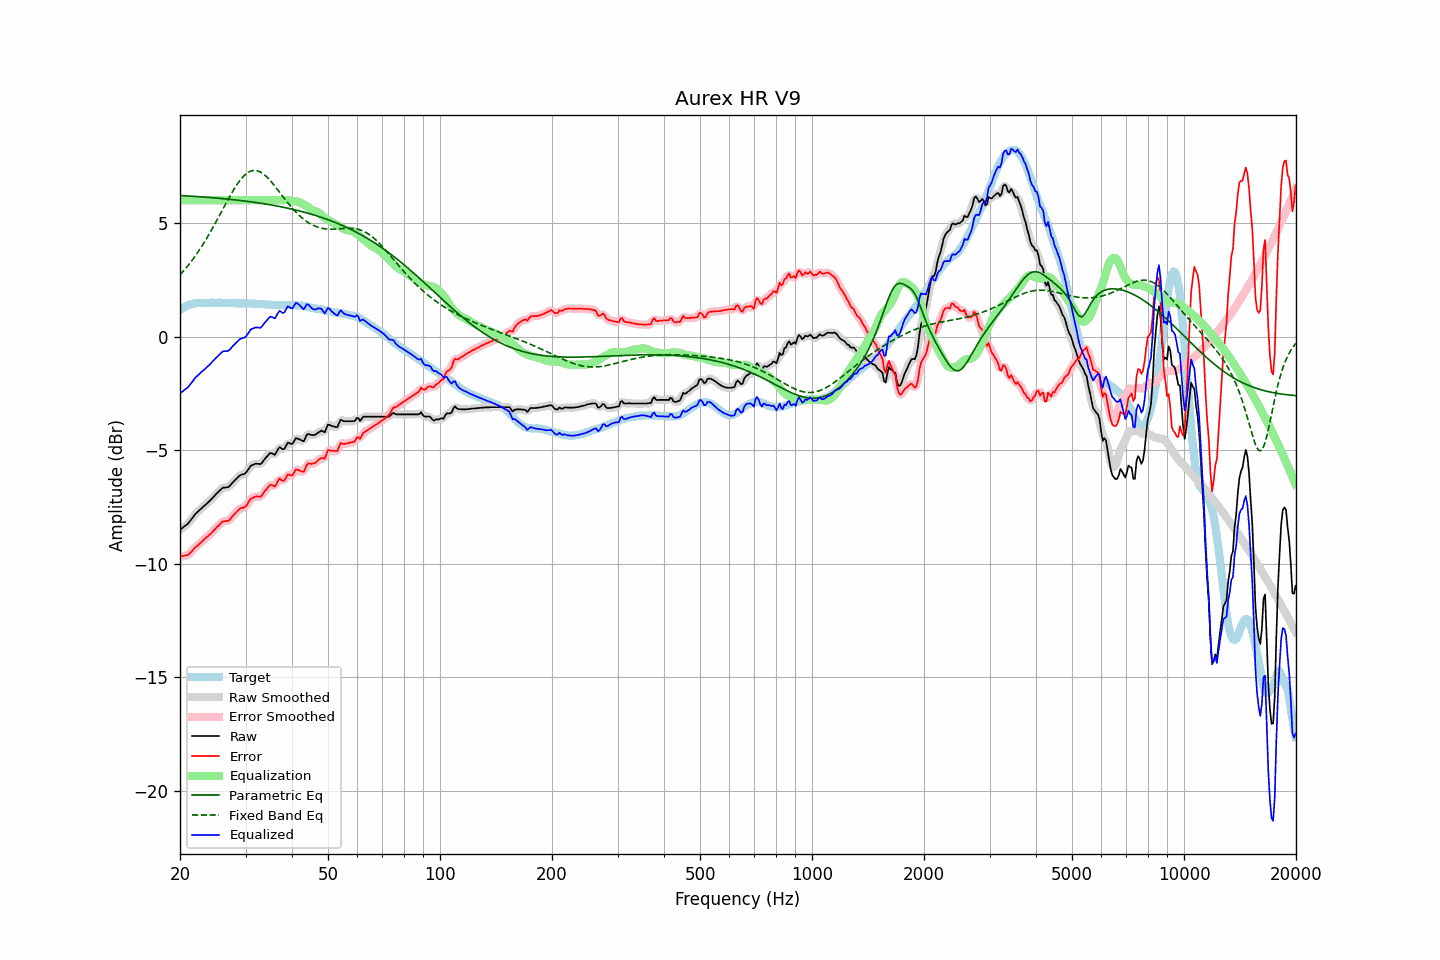

The table this chart was drawn from, first rows:
frequency, raw, error, smoothed, error_smoothed, equalization, parametric_eq, fixed_band_eq, equalized_raw, equalized_smoothed, target
20.00, -8.51, -9.68, -8.50, -9.67, 6.00, 6.21, 2.72, -2.51, -2.50, 1.17
20.20, -8.45, -9.67, -8.45, -9.67, 6.00, 6.21, 2.79, -2.45, -2.45, 1.22
20.40, -8.40, -9.66, -8.40, -9.66, 6.00, 6.20, 2.87, -2.40, -2.40, 1.27
20.61, -8.34, -9.64, -8.34, -9.65, 6.00, 6.20, 2.96, -2.34, -2.34, 1.30
20.81, -8.29, -9.63, -8.29, -9.63, 6.00, 6.19, 3.04, -2.29, -2.29, 1.35
21.02, -8.23, -9.61, -8.22, -9.60, 6.00, 6.19, 3.13, -2.23, -2.22, 1.39
21.23, -8.14, -9.54, -8.14, -9.55, 6.00, 6.19, 3.22, -2.14, -2.14, 1.41
21.44, -8.04, -9.47, -8.05, -9.48, 6.00, 6.18, 3.31, -2.04, -2.05, 1.43
21.66, -7.96, -9.40, -7.95, -9.39, 6.00, 6.18, 3.40, -1.96, -1.95, 1.45
21.87, -7.85, -9.31, -7.86, -9.32, 6.00, 6.17, 3.50, -1.85, -1.86, 1.46
22.09, -7.78, -9.25, -7.78, -9.25, 6.00, 6.17, 3.60, -1.78, -1.78, 1.47
22.31, -7.72, -9.20, -7.71, -9.19, 6.00, 6.16, 3.70, -1.72, -1.71, 1.48
22.54, -7.65, -9.13, -7.65, -9.13, 6.00, 6.16, 3.81, -1.65, -1.65, 1.48
22.76, -7.59, -9.07, -7.58, -9.06, 6.00, 6.15, 3.92, -1.59, -1.58, 1.48
22.99, -7.52, -8.99, -7.52, -8.99, 6.00, 6.15, 4.03, -1.52, -1.52, 1.47
23.22, -7.46, -8.93, -7.46, -8.93, 6.00, 6.14, 4.14, -1.46, -1.46, 1.47
23.45, -7.40, -8.87, -7.39, -8.86, 6.00, 6.14, 4.25, -1.40, -1.39, 1.47
23.69, -7.33, -8.81, -7.33, -8.81, 6.00, 6.13, 4.37, -1.33, -1.33, 1.48
23.92, -7.27, -8.74, -7.26, -8.75, 6.00, 6.13, 4.49, -1.27, -1.26, 1.48
24.16, -7.20, -8.68, -7.19, -8.68, 6.00, 6.12, 4.62, -1.20, -1.19, 1.49
24.40, -7.11, -8.61, -7.12, -8.61, 6.00, 6.11, 4.74, -1.11, -1.12, 1.50
24.65, -7.05, -8.53, -7.04, -8.53, 6.00, 6.11, 4.87, -1.05, -1.04, 1.49
24.89, -6.96, -8.45, -6.97, -8.46, 6.00, 6.10, 5.00, -0.96, -0.97, 1.49
25.14, -6.90, -8.38, -6.90, -8.38, 6.00, 6.10, 5.13, -0.90, -0.90, 1.48
25.39, -6.82, -8.32, -6.82, -8.31, 6.00, 6.09, 5.26, -0.82, -0.82, 1.49
25.65, -6.76, -8.25, -6.75, -8.24, 6.00, 6.08, 5.39, -0.76, -0.75, 1.49
25.91, -6.69, -8.17, -6.69, -8.18, 6.00, 6.08, 5.52, -0.69, -0.69, 1.48
26.16, -6.65, -8.13, -6.66, -8.14, 6.00, 6.07, 5.66, -0.65, -0.66, 1.48
26.43, -6.65, -8.13, -6.64, -8.12, 6.00, 6.06, 5.79, -0.65, -0.64, 1.48
26.69, -6.64, -8.11, -6.64, -8.12, 6.00, 6.06, 5.92, -0.64, -0.64, 1.48
26.96, -6.63, -8.11, -6.61, -8.10, 6.00, 6.05, 6.05, -0.63, -0.61, 1.49
27.23, -6.57, -8.05, -6.56, -8.05, 6.00, 6.04, 6.17, -0.57, -0.56, 1.49
27.50, -6.49, -7.97, -6.49, -7.97, 6.00, 6.03, 6.30, -0.49, -0.49, 1.48
27.77, -6.41, -7.88, -6.41, -7.89, 6.00, 6.03, 6.42, -0.41, -0.41, 1.47
28.05, -6.34, -7.81, -6.34, -7.80, 6.00, 6.02, 6.54, -0.34, -0.34, 1.47
28.33, -6.27, -7.73, -6.26, -7.73, 6.00, 6.01, 6.64, -0.27, -0.26, 1.46
28.62, -6.20, -7.66, -6.19, -7.65, 6.00, 6.00, 6.75, -0.20, -0.19, 1.46
28.90, -6.13, -7.59, -6.13, -7.59, 6.00, 5.99, 6.85, -0.13, -0.13, 1.47
29.19, -6.09, -7.54, -6.09, -7.56, 6.00, 5.99, 6.94, -0.09, -0.09, 1.45
29.48, -6.07, -7.54, -6.07, -7.53, 6.00, 5.98, 7.02, -0.07, -0.07, 1.47
29.78, -6.05, -7.51, -6.04, -7.50, 6.00, 5.97, 7.09, -0.05, -0.04, 1.46
30.08, -6.00, -7.47, -5.98, -7.45, 6.00, 5.96, 7.15, 0.00, 0.02, 1.47
30.38, -5.90, -7.36, -5.90, -7.35, 6.00, 5.95, 7.21, 0.10, 0.10, 1.46
30.68, -5.80, -7.25, -5.80, -7.25, 6.00, 5.94, 7.25, 0.20, 0.20, 1.46
30.99, -5.69, -7.14, -5.71, -7.16, 6.00, 5.93, 7.28, 0.31, 0.29, 1.45
31.30, -5.66, -7.11, -5.65, -7.10, 6.00, 5.92, 7.30, 0.34, 0.35, 1.45
31.61, -5.63, -7.08, -5.62, -7.06, 6.00, 5.91, 7.31, 0.37, 0.38, 1.45
31.93, -5.60, -7.04, -5.60, -7.05, 6.00, 5.90, 7.31, 0.40, 0.40, 1.45
32.24, -5.60, -7.03, -5.60, -7.05, 6.00, 5.89, 7.30, 0.40, 0.40, 1.43
32.57, -5.61, -7.05, -5.61, -7.05, 6.00, 5.88, 7.27, 0.39, 0.39, 1.44
32.89, -5.62, -7.05, -5.60, -7.03, 6.00, 5.87, 7.24, 0.38, 0.40, 1.44
33.22, -5.56, -6.98, -5.55, -6.98, 6.00, 5.86, 7.20, 0.44, 0.45, 1.43
33.55, -5.46, -6.88, -5.47, -6.89, 6.00, 5.85, 7.15, 0.54, 0.53, 1.42
33.89, -5.37, -6.78, -5.37, -6.79, 6.00, 5.84, 7.09, 0.63, 0.63, 1.41
34.23, -5.29, -6.70, -5.28, -6.69, 6.00, 5.83, 7.03, 0.71, 0.72, 1.42
34.57, -5.21, -6.61, -5.20, -6.61, 6.00, 5.81, 6.96, 0.79, 0.80, 1.40
34.92, -5.13, -6.53, -5.15, -6.55, 6.00, 5.80, 6.88, 0.87, 0.85, 1.40
35.27, -5.14, -6.53, -5.15, -6.55, 6.00, 5.79, 6.80, 0.86, 0.85, 1.40
35.62, -5.17, -6.56, -5.17, -6.56, 6.00, 5.78, 6.71, 0.83, 0.83, 1.39
35.97, -5.20, -6.60, -5.15, -6.55, 6.00, 5.76, 6.62, 0.80, 0.85, 1.39
... 635 more rows
